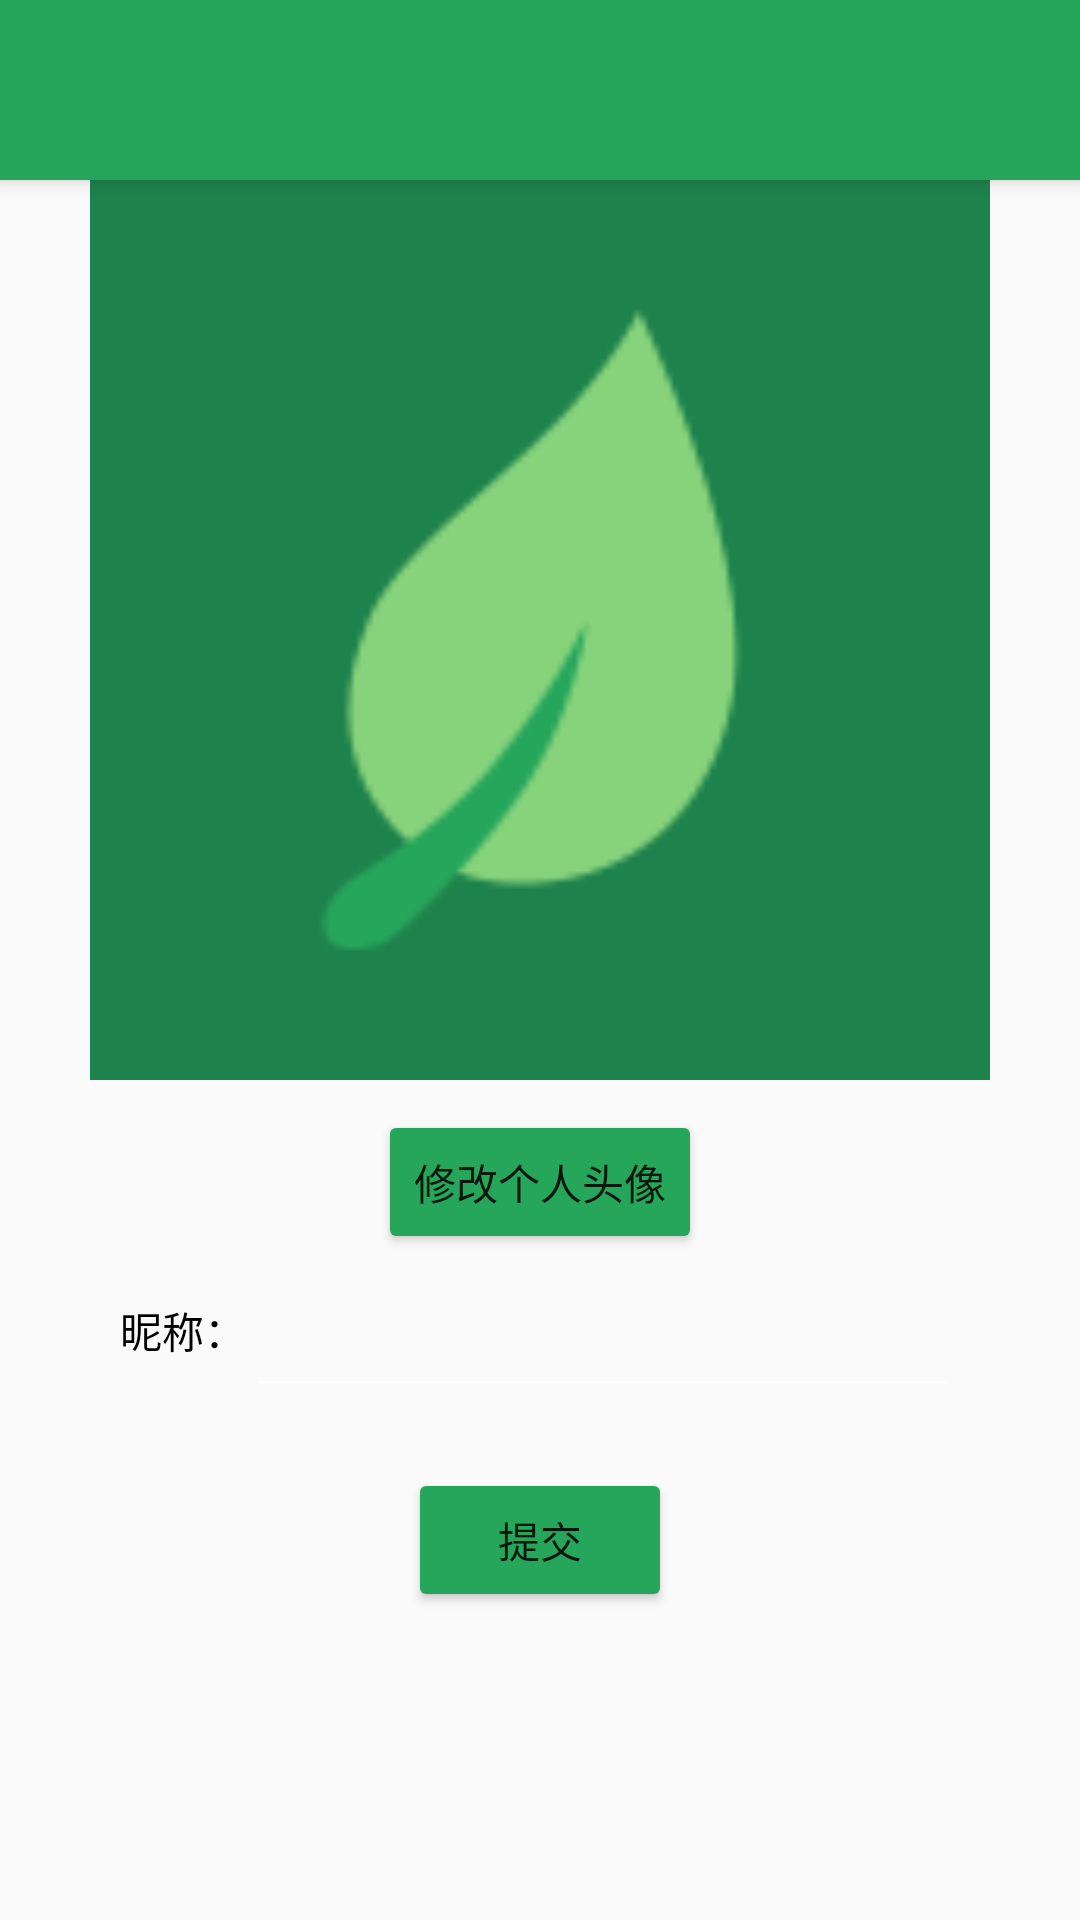

Layout XML and referenced resources for this Android screen:
<!-- AndroidManifest.xml: application theme MyAppTheme -->
<!-- res/layout/modify_account_message.xml -->
<?xml version="1.0" encoding="utf-8"?>
<LinearLayout xmlns:android="http://schemas.android.com/apk/res/android"
    xmlns:app="http://schemas.android.com/apk/res-auto"
    android:orientation="vertical"
    android:layout_width="match_parent"
    android:layout_height="match_parent"
    app:theme="@style/ThemeOverlay.AppCompat.Dark.ActionBar"
    app:popupTheme="@style/ThemeOverlay.AppCompat.Light">

    <android.support.v7.widget.Toolbar
        android:id="@+id/toolbar"
        android:layout_width="match_parent"
        android:layout_height="60dp"
        android:background="@color/colorPrimary"
        android:elevation="4dp"
        app:titleTextColor="@android:color/white"
        android:layout_alignParentLeft="true"
        android:layout_alignParentStart="true" />

<LinearLayout
    android:layout_width="match_parent"
    android:layout_height="wrap_content"
    android:gravity="center">

    <ImageView
        android:id="@+id/person_headIcon"
        android:layout_width="300dp"
        android:layout_height="300dp"
        android:src="@mipmap/ic_launcher" />

</LinearLayout>

    <Button
        android:id="@+id/changeHeadButton"
        style="@style/Widget.AppCompat.Button.Colored"
        android:layout_width="wrap_content"
        android:layout_height="wrap_content"
        android:layout_gravity="center_horizontal"
        android:layout_marginTop="10dp"
        android:text="修改个人头像"
        />

    <RelativeLayout
        android:layout_width="match_parent"
        android:layout_height="wrap_content"
        android:layout_marginTop="10dp"
        android:layout_marginRight="40dp"
        android:layout_marginLeft="40dp">

        <TextView
            android:id="@+id/textView"
            android:layout_width="wrap_content"
            android:layout_height="wrap_content"
            android:paddingTop="5dp"

            android:text="昵称："
            android:textColor="@android:color/black" />

        <EditText
            android:id="@+id/modify_name"
            android:layout_width="match_parent"
            android:layout_height="wrap_content"
            android:layout_toEndOf="@+id/textView"
            android:layout_toRightOf="@+id/textView"
            android:textColor="@android:color/black" />


    </RelativeLayout>

    <Button
        android:id="@+id/submitButton"
        style="@style/Widget.AppCompat.Button.Colored"
        android:layout_width="wrap_content"
        android:layout_height="wrap_content"
        android:layout_gravity="center_horizontal"
        android:layout_marginTop="20dp"
        android:text="提交" />


</LinearLayout>
<!-- resources referenced by this layout -->
<resources>
  <color name="colorPrimary">#26A65B</color>
  <!-- mipmap ic_launcher: png bitmap (mipmap-hdpi, 40144 bytes) -->
  <style name="MyAppTheme" parent="Theme.AppCompat.Light.NoActionBar">
          
          <item name="windowActionBar">false</item>
          <item name="colorPrimary">@color/colorPrimary</item>
          <item name="colorPrimaryDark">@color/colorPrimaryDark</item>
          <item name="colorAccent">@color/colorAccent</item>
  
          <item name="drawerArrowStyle">@style/AppTheme.DrawerArrowToggle</item>
      </style>
  <color name="colorPrimaryDark">#1E824C</color>
  <color name="colorAccent">#26A65B</color>
  <style name="AppTheme.DrawerArrowToggle" parent="Base.Widget.AppCompat.DrawerArrowToggle">
          <item name="color">@android:color/white</item>
      </style>
</resources>
